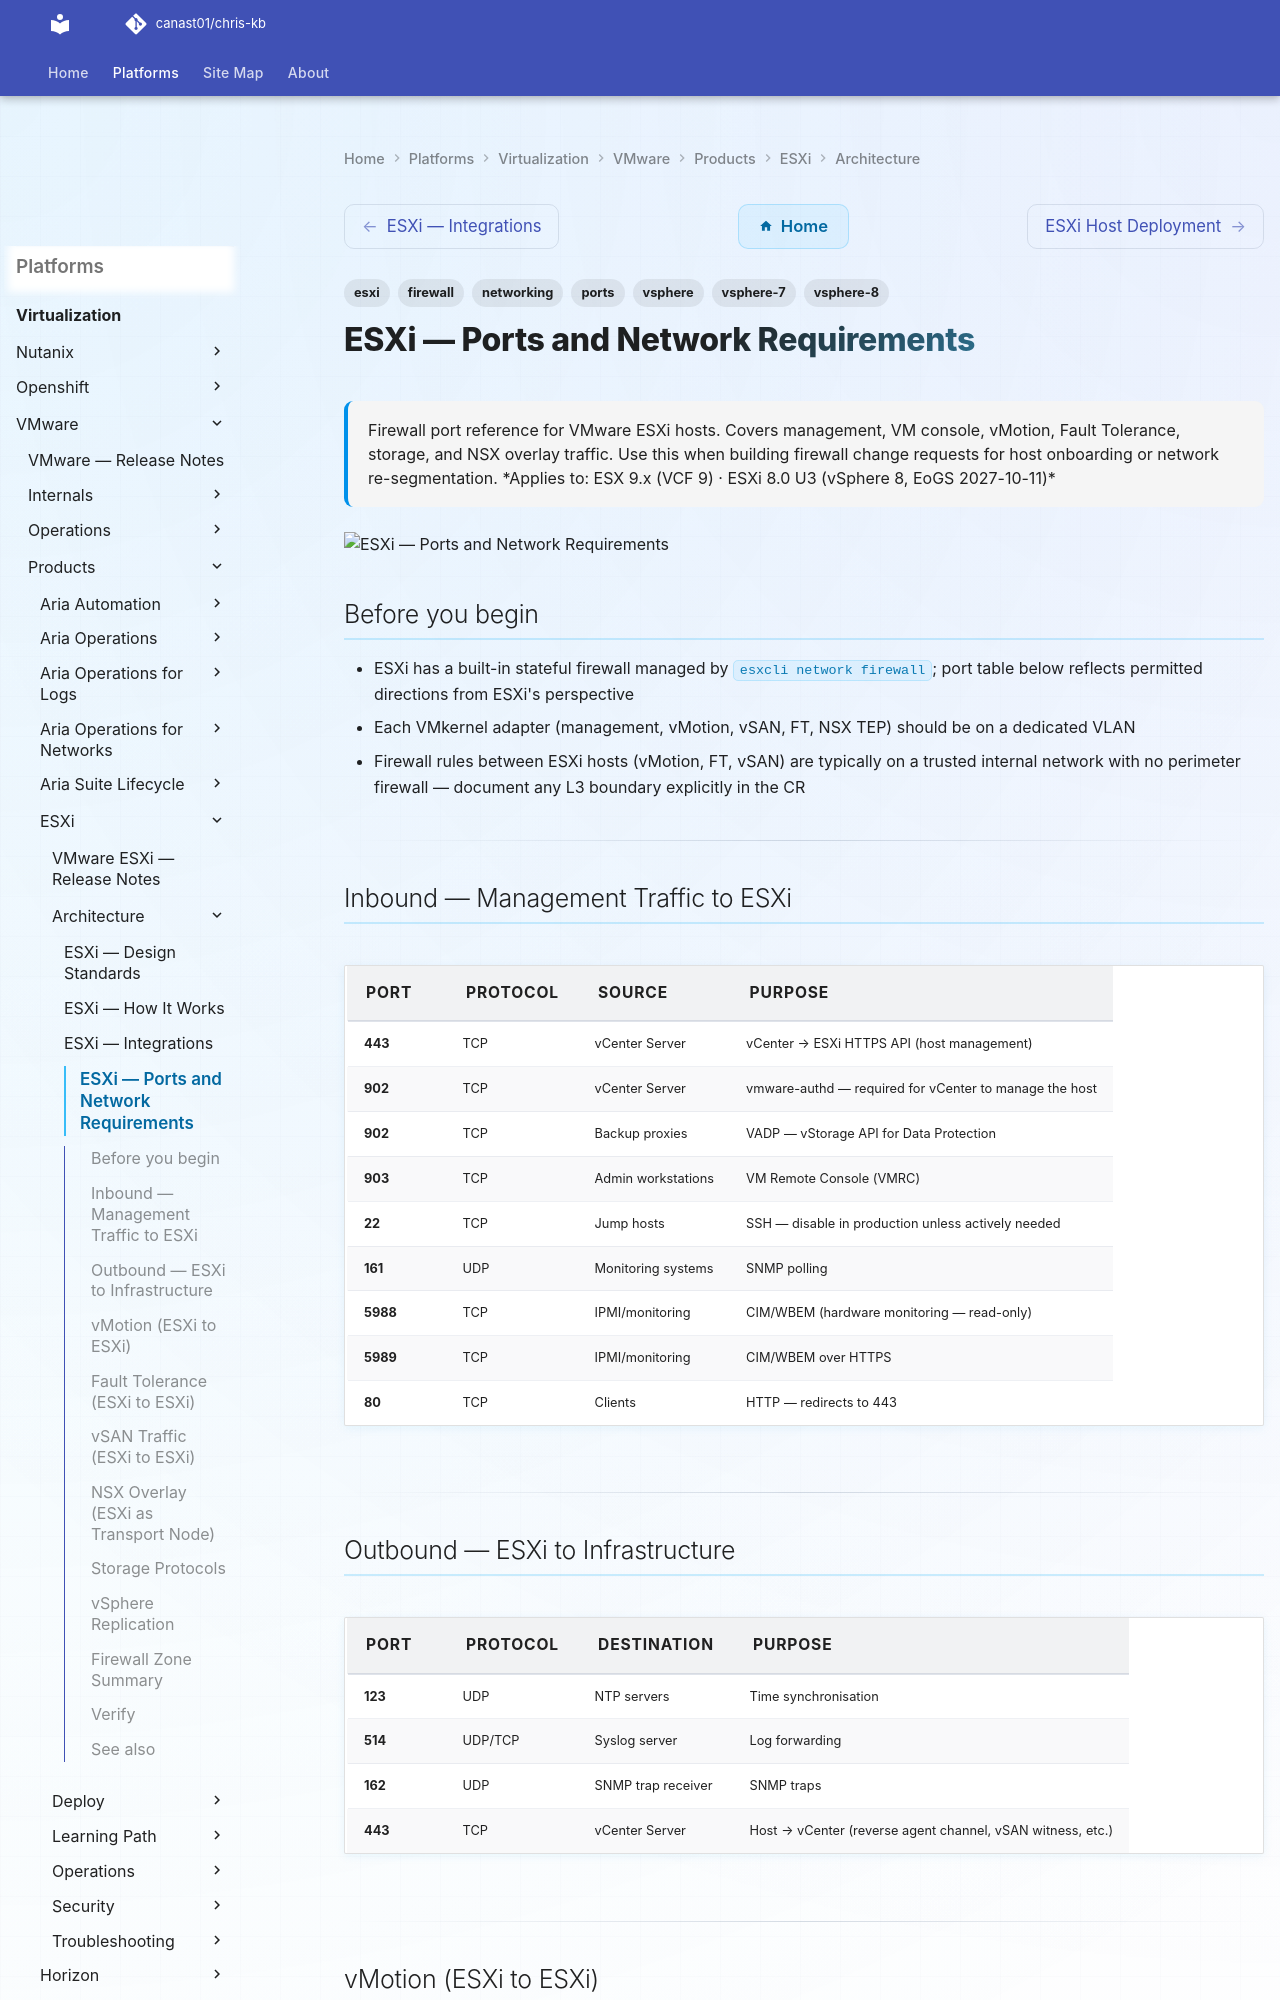

repository: canast01/chris-kb · page: virtualization/vmware/products/esxi/architecture/ports/index.html · generator: mkdocs

---
tags:
  - esxi
  - networking
  - firewall
  - ports
  - vsphere
  - vsphere-7
  - vsphere-8
description: "Firewall port reference for VMware ESXi hosts. Covers management, VM console, vMotion, Fault Tolerance, storage, and NSX overlay traffic. Use this when..."
---
# ESXi — Ports and Network Requirements

<div class="kb-summary">
Firewall port reference for VMware ESXi hosts. Covers management, VM console, vMotion, Fault Tolerance, storage, and NSX overlay traffic. Use this when building firewall change requests for host onboarding or network re-segmentation.

*Applies to: ESX 9.x (VCF 9) · ESXi 8.0 U3 (vSphere 8, EoGS 2027-10-11)*
</div>
![ESXi — Ports and Network Requirements](../../../../../assets/virtualization-vmware-esxi-architecture-ports.svg)

## Before you begin

- ESXi has a built-in stateful firewall managed by `esxcli network firewall`; port table below reflects permitted directions from ESXi's perspective
- Each VMkernel adapter (management, vMotion, vSAN, FT, NSX TEP) should be on a dedicated VLAN
- Firewall rules between ESXi hosts (vMotion, FT, vSAN) are typically on a trusted internal network with no perimeter firewall — document any L3 boundary explicitly in the CR

---

## Inbound — Management Traffic to ESXi

| Port | Protocol | Source | Purpose |
|---|---|---|---|
| 443 | TCP | vCenter Server | vCenter → ESXi HTTPS API (host management) |
| 902 | TCP | vCenter Server | vmware-authd — required for vCenter to manage the host |
| 902 | TCP | Backup proxies | VADP — vStorage API for Data Protection |
| 903 | TCP | Admin workstations | VM Remote Console (VMRC) |
| 22 | TCP | Jump hosts | SSH — disable in production unless actively needed |
| 161 | UDP | Monitoring systems | SNMP polling |
| 5988 | TCP | IPMI/monitoring | CIM/WBEM (hardware monitoring — read-only) |
| 5989 | TCP | IPMI/monitoring | CIM/WBEM over HTTPS |
| 80 | TCP | Clients | HTTP — redirects to 443 |

---
